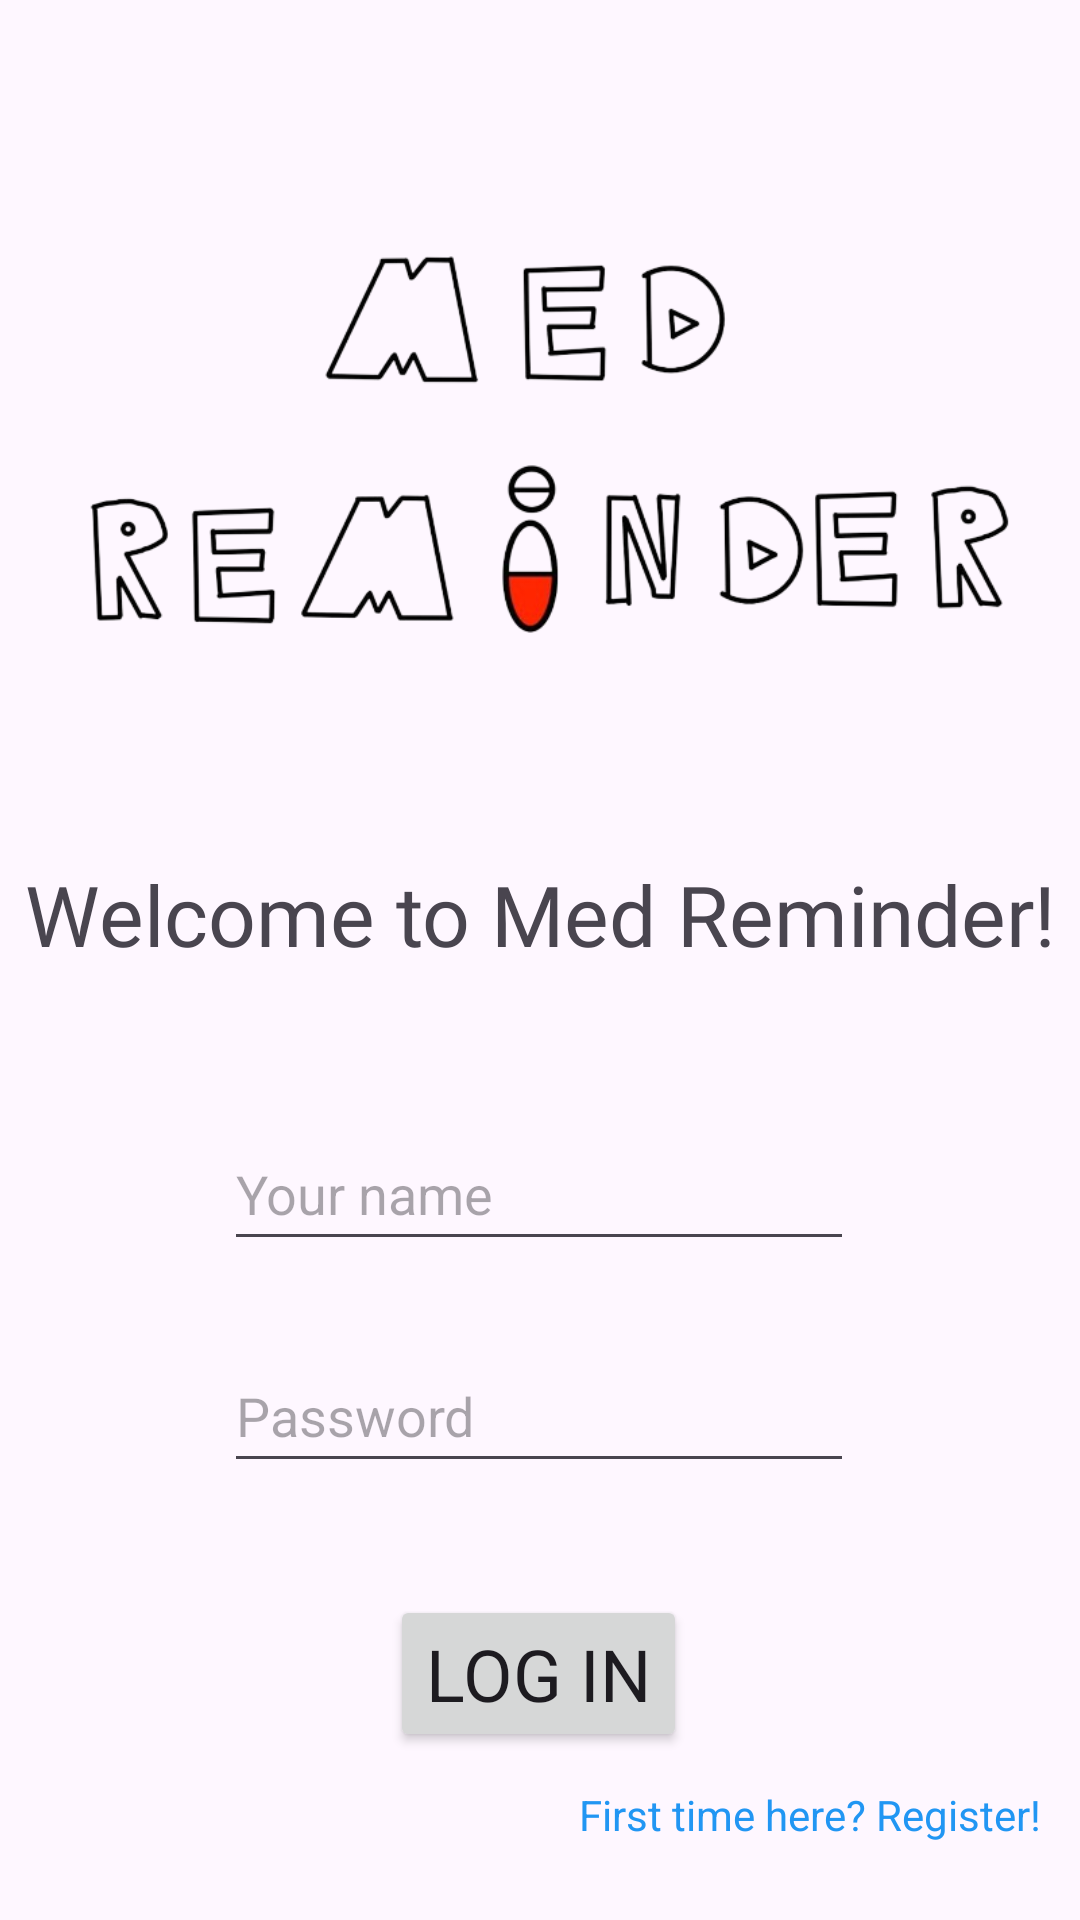

Android layout source for this screen:
<!-- AndroidManifest.xml: application theme Theme.MED_REMINDER -->
<!-- res/layout/activity_login.xml -->
<?xml version="1.0" encoding="utf-8"?>
<androidx.constraintlayout.widget.ConstraintLayout xmlns:android="http://schemas.android.com/apk/res/android"
    xmlns:app="http://schemas.android.com/apk/res-auto"
    xmlns:tools="http://schemas.android.com/tools"
    android:id="@+id/name"
    android:layout_width="match_parent"
    android:layout_height="match_parent"
    tools:context=".LogIn">

    <ImageView
        android:id="@+id/logo"
        android:layout_width="348dp"
        android:layout_height="216dp"
        app:layout_constraintBottom_toBottomOf="parent"
        app:layout_constraintEnd_toEndOf="parent"
        app:layout_constraintHorizontal_bias="0.492"
        app:layout_constraintStart_toStartOf="parent"
        app:layout_constraintTop_toTopOf="parent"
        app:layout_constraintVertical_bias="0.086"
        app:srcCompat="@drawable/title" />

    <TextView
        android:id="@+id/welcoming"
        android:layout_width="wrap_content"
        android:layout_height="wrap_content"
        android:fontFamily="@font/bad_script"
        android:text="Welcome to Med Reminder!"
        android:textAlignment="center"
        android:textSize="28sp"
        app:layout_constraintBottom_toBottomOf="parent"
        app:layout_constraintEnd_toEndOf="parent"
        app:layout_constraintStart_toStartOf="parent"
        app:layout_constraintTop_toBottomOf="@+id/logo"
        app:layout_constraintVertical_bias="0.096" />

    <TextView
        android:id="@+id/moveTo"
        android:layout_width="wrap_content"
        android:layout_height="wrap_content"
        android:text="First time here? Register!"
        android:textColor="#2196F3"
        app:layout_constraintBottom_toBottomOf="parent"
        app:layout_constraintEnd_toEndOf="parent"
        app:layout_constraintHorizontal_bias="0.937"
        app:layout_constraintStart_toStartOf="parent"
        app:layout_constraintTop_toBottomOf="@+id/welcoming"
        app:layout_constraintVertical_bias="0.914" />

    <Button
        android:id="@+id/logIn"
        android:layout_width="wrap_content"
        android:layout_height="wrap_content"
        android:fontFamily="sans-serif"
        android:text="Log in"
        android:textSize="24sp"
        app:layout_constraintBottom_toBottomOf="parent"
        app:layout_constraintEnd_toEndOf="parent"
        app:layout_constraintHorizontal_bias="0.498"
        app:layout_constraintStart_toStartOf="parent"
        app:layout_constraintTop_toBottomOf="@+id/password"
        app:layout_constraintVertical_bias="0.399" />

    <EditText
        android:id="@+id/editTextText"
        android:layout_width="wrap_content"
        android:layout_height="wrap_content"
        android:ems="10"
        android:hint="Your name"
        android:inputType="text"
        android:minHeight="48dp"
        app:layout_constraintBottom_toBottomOf="parent"
        app:layout_constraintEnd_toEndOf="parent"
        app:layout_constraintHorizontal_bias="0.497"
        app:layout_constraintStart_toStartOf="parent"
        app:layout_constraintTop_toBottomOf="@+id/welcoming"
        app:layout_constraintVertical_bias="0.182" />

    <EditText
        android:id="@+id/password"
        android:layout_width="wrap_content"
        android:layout_height="wrap_content"
        android:ems="10"
        android:hint="Password"
        android:inputType="textPassword"
        android:minHeight="48dp"
        app:layout_constraintBottom_toBottomOf="parent"
        app:layout_constraintEnd_toEndOf="parent"
        app:layout_constraintHorizontal_bias="0.497"
        app:layout_constraintStart_toStartOf="parent"
        app:layout_constraintTop_toBottomOf="@+id/editTextText"
        app:layout_constraintVertical_bias="0.152" />

</androidx.constraintlayout.widget.ConstraintLayout>
<!-- resources referenced by this layout -->
<resources>
  <!-- drawable title: png bitmap (drawable, 88853 bytes) -->
  <style name="Theme.MED_REMINDER" parent="Base.Theme.MED_REMINDER" />
  <style name="Base.Theme.MED_REMINDER" parent="Theme.Material3.DayNight.NoActionBar">
          
          
      </style>
</resources>
